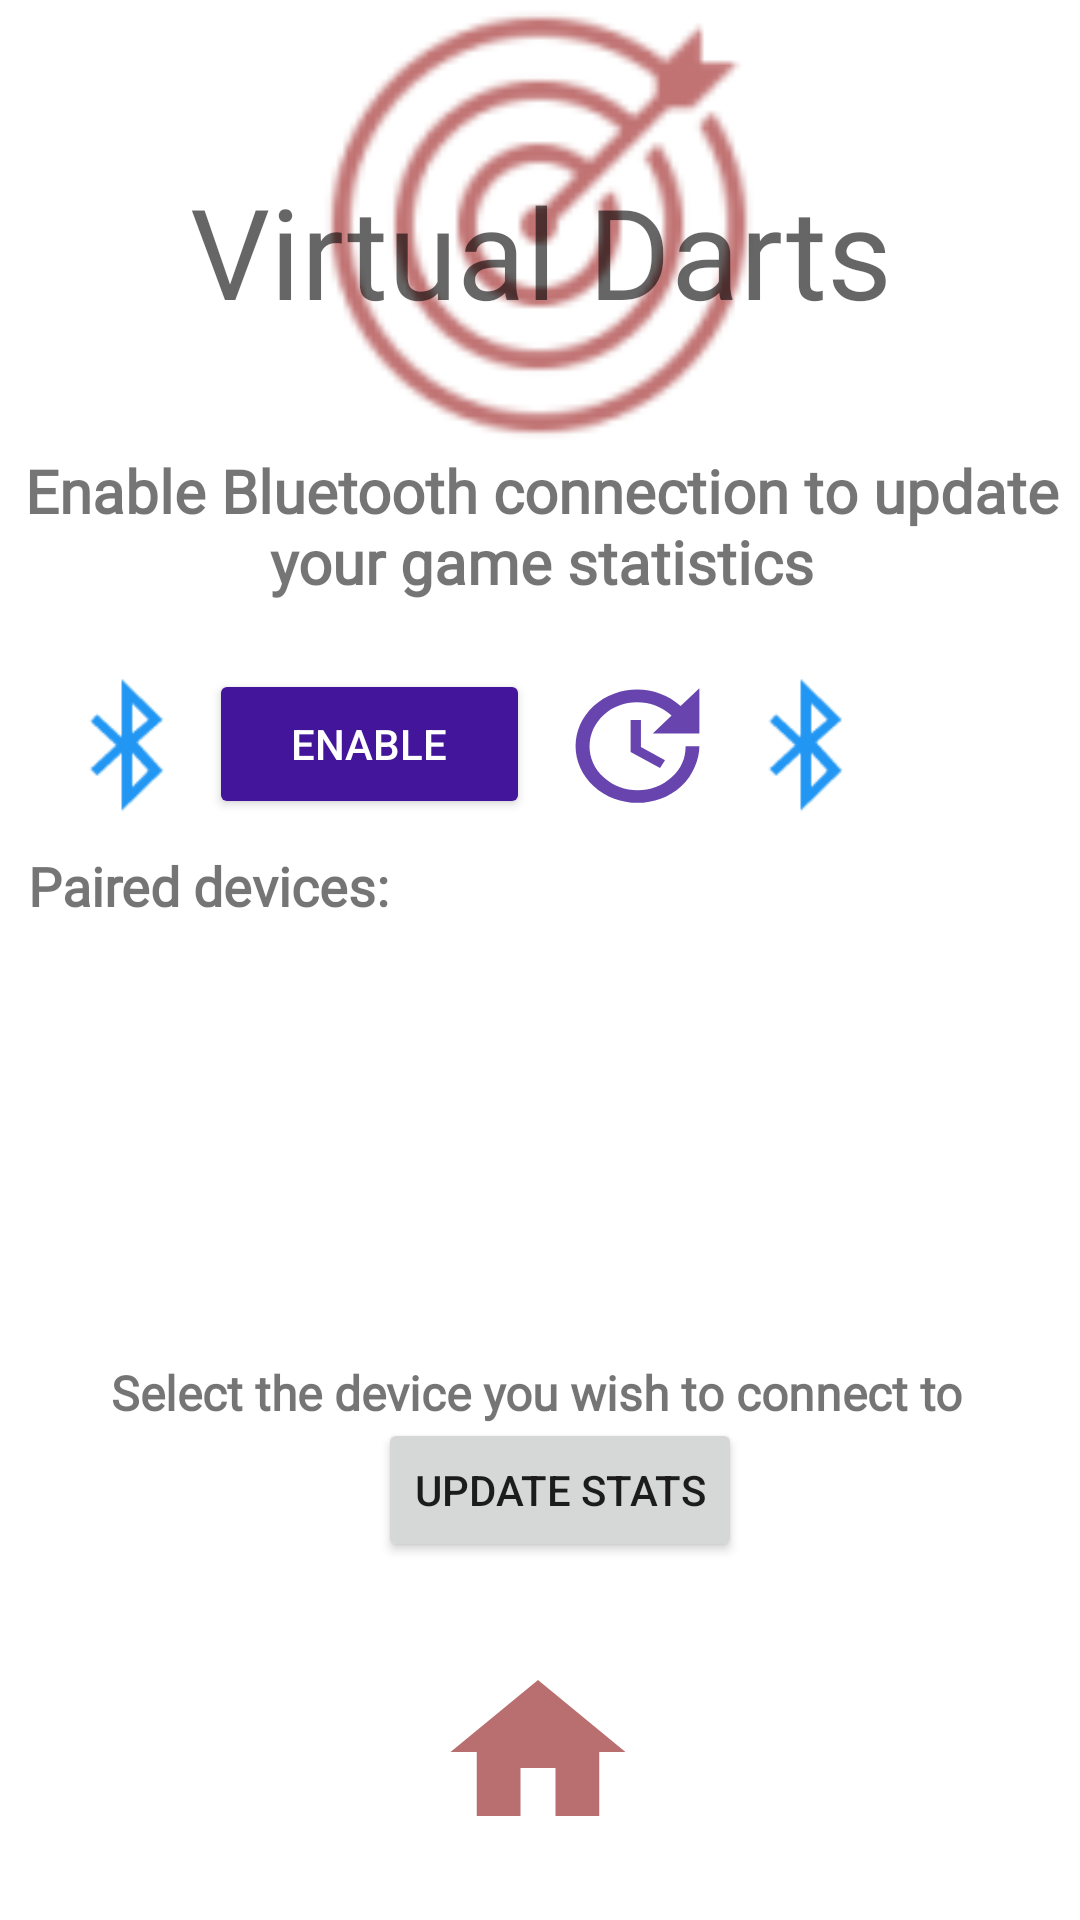

Android layout source for this screen:
<!-- AndroidManifest.xml: application theme Theme.VirtualDarts2 -->
<!-- res/layout/activity_updates.xml -->
<?xml version="1.0" encoding="utf-8"?>
<androidx.constraintlayout.widget.ConstraintLayout xmlns:android="http://schemas.android.com/apk/res/android"
    xmlns:app="http://schemas.android.com/apk/res-auto"
    xmlns:tools="http://schemas.android.com/tools"
    android:layout_width="match_parent"
    android:layout_height="match_parent"
    tools:context=".UpdatesActivity">

    <Button
        android:id="@+id/btnEnableBluetoothUP"
        android:layout_width="107dp"
        android:layout_height="50dp"
        android:backgroundTint="#42159a"
        android:text="Enable"
        android:textColor="@android:color/white"
        app:layout_constraintBottom_toTopOf="@+id/bluetoothDevices2"
        app:layout_constraintEnd_toStartOf="@+id/btnRefreshUP"
        app:layout_constraintHorizontal_bias="0.894"
        app:layout_constraintStart_toStartOf="parent"
        app:layout_constraintTop_toBottomOf="@+id/bluetoothStatement2"
        app:layout_constraintVertical_bias="0.01" />

    <ImageView
        android:id="@+id/imageView6"
        android:layout_width="58dp"
        android:layout_height="51dp"
        app:layout_constraintBottom_toTopOf="@+id/bluetoothDevices2"
        app:layout_constraintEnd_toEndOf="parent"
        app:layout_constraintHorizontal_bias="0.0"
        app:layout_constraintStart_toEndOf="@+id/btnRefreshUP"
        app:layout_constraintTop_toBottomOf="@+id/bluetoothStatement2"
        app:layout_constraintVertical_bias="0.0"
        app:srcCompat="@android:drawable/stat_sys_data_bluetooth"
        app:tint="#2196F3" />

    <ImageView
        android:id="@+id/imageView2"
        android:layout_width="58dp"
        android:layout_height="51dp"
        android:layout_marginStart="40dp"
        app:layout_constraintBottom_toTopOf="@+id/bluetoothDevices2"
        app:layout_constraintEnd_toStartOf="@+id/btnEnableBluetoothUP"
        app:layout_constraintHorizontal_bias="0.941"
        app:layout_constraintStart_toStartOf="parent"
        app:layout_constraintTop_toBottomOf="@+id/bluetoothStatement2"
        app:layout_constraintVertical_bias="0.0"
        app:srcCompat="@android:drawable/stat_sys_data_bluetooth"
        app:tint="#2196F3" />

    <TextView
        android:id="@+id/bluetoothStatement2"
        android:layout_width="379dp"
        android:layout_height="73dp"
        android:fontFamily="@font/rubik_light"
        android:text="@string/bluetooth_statement_string"
        android:textAlignment="center"
        android:textSize="20sp"
        android:textStyle="bold"
        app:layout_constraintBottom_toBottomOf="parent"
        app:layout_constraintEnd_toEndOf="parent"
        app:layout_constraintStart_toStartOf="parent"
        app:layout_constraintTop_toBottomOf="@+id/textView4"
        app:layout_constraintVertical_bias="0.0" />

    <TextView
        android:id="@+id/textView4"
        android:layout_width="150dp"
        android:layout_height="150dp"
        android:background="@drawable/dbicon"
        android:backgroundTint="#981616"
        app:layout_constraintEnd_toEndOf="parent"
        app:layout_constraintHorizontal_bias="0.498"
        app:layout_constraintStart_toStartOf="parent"
        app:layout_constraintTop_toTopOf="parent" />

    <TextView
        android:id="@+id/page_title2"
        android:layout_width="366dp"
        android:layout_height="113dp"
        android:fontFamily="@font/press_start_2p"
        android:gravity="center"
        android:hint="Page title"
        android:minHeight="48dp"
        android:text="@string/login_title"
        android:textAlignment="center"
        android:textAppearance="@style/TextAppearance.AppCompat.Display2"
        android:textSize="42sp"
        app:layout_constraintBottom_toBottomOf="parent"
        app:layout_constraintEnd_toEndOf="parent"
        app:layout_constraintHorizontal_bias="0.545"
        app:layout_constraintStart_toStartOf="parent"
        app:layout_constraintTop_toTopOf="parent"
        app:layout_constraintVertical_bias="0.051" />

    <TextView
        android:id="@+id/dataReceivedTV"
        android:layout_width="340dp"
        android:layout_height="77dp"
        android:layout_marginBottom="36dp"
        android:gravity="center"
        android:text=""
        android:textAlignment="center"
        android:textSize="16sp"
        app:layout_constraintBottom_toTopOf="@+id/btnHomeUP"
        app:layout_constraintEnd_toEndOf="parent"
        app:layout_constraintHorizontal_bias="0.49"
        app:layout_constraintStart_toStartOf="parent" />

    <ImageButton
        android:id="@+id/btnHomeUP"
        android:layout_width="70dp"
        android:layout_height="64dp"
        android:background="@drawable/home"
        android:backgroundTint="#a74b4b"
        android:text="Home"
        android:textColor="@android:color/black"
        app:layout_constraintBottom_toBottomOf="parent"
        app:layout_constraintEnd_toEndOf="parent"
        app:layout_constraintHorizontal_bias="0.498"
        app:layout_constraintStart_toStartOf="parent"
        app:layout_constraintTop_toBottomOf="@+id/selectDeviceTV"
        app:layout_constraintVertical_bias="0.745" />

    <LinearLayout
        android:id="@+id/linearLayout"
        android:layout_width="350dp"
        android:layout_height="125dp"
        android:orientation="horizontal"
        android:padding="10dp"
        app:layout_constraintBottom_toBottomOf="parent"
        app:layout_constraintEnd_toEndOf="parent"
        app:layout_constraintStart_toStartOf="parent"
        app:layout_constraintTop_toBottomOf="@+id/bluetoothDevices2"
        app:layout_constraintVertical_bias="0.047">


        <androidx.recyclerview.widget.RecyclerView
            android:id="@+id/rvPairedDevices"
            android:layout_width="305dp"
            android:layout_height="match_parent"
            android:layout_gravity="center"
            android:layout_marginLeft="15dp"
            android:layout_marginRight="15dp"
            android:clipToPadding="false"
            app:layout_constraintBottom_toTopOf="@+id/selectDeviceTV"
            app:layout_constraintEnd_toEndOf="parent"
            app:layout_constraintStart_toStartOf="parent"
            app:layout_constraintTop_toTopOf="parent"
            app:layout_constraintVertical_bias="0.529" />
    </LinearLayout>

    <Button
        android:id="@+id/btnRefreshUP"
        android:layout_width="55dp"
        android:layout_height="51dp"
        android:layout_marginEnd="120dp"
        android:background="@drawable/update_w"
        android:backgroundTint="#42159a"
        app:backgroundTint="@null"
        app:layout_constraintBottom_toTopOf="@+id/bluetoothDevices2"
        app:layout_constraintEnd_toEndOf="parent"
        app:layout_constraintTop_toBottomOf="@+id/bluetoothStatement2"
        app:layout_constraintVertical_bias="0.0" />

    <TextView
        android:id="@+id/selectDeviceTV"
        android:layout_width="375dp"
        android:layout_height="34dp"
        android:fontFamily="@font/rubik_light"
        android:gravity="center"
        android:text="Select the device you wish to connect to"
        android:textSize="16sp"
        android:textStyle="bold"
        app:layout_constraintBottom_toBottomOf="parent"
        app:layout_constraintEnd_toEndOf="parent"
        app:layout_constraintHorizontal_bias="0.611"
        app:layout_constraintStart_toStartOf="parent"
        app:layout_constraintTop_toBottomOf="@+id/linearLayout"
        app:layout_constraintVertical_bias="0.04" />

    <TextView
        android:id="@+id/bluetoothDevices2"
        android:layout_width="349dp"
        android:layout_height="33dp"
        android:layout_marginBottom="488dp"
        android:fontFamily="@font/press_start_2p"
        android:paddingTop="10dp"
        android:text="Paired devices:"
        android:textSize="18sp"
        android:textStyle="bold"
        app:layout_constraintBottom_toTopOf="parent"
        app:layout_constraintEnd_toEndOf="parent"
        app:layout_constraintHorizontal_bias="0.84"
        app:layout_constraintStart_toStartOf="parent"
        app:layout_constraintTop_toBottomOf="@id/btnEnableBluetoothUP" />

    <Button
        android:id="@+id/btnUpdateStats"
        android:layout_width="wrap_content"
        android:layout_height="wrap_content"
        android:layout_marginTop="8dp"
        android:text="Update Stats"
        app:layout_constraintBottom_toTopOf="@+id/dataReceivedTV"
        app:layout_constraintEnd_toEndOf="parent"
        app:layout_constraintHorizontal_bias="0.528"
        app:layout_constraintStart_toStartOf="parent"
        app:layout_constraintTop_toBottomOf="@+id/selectDeviceTV"
        app:layout_constraintVertical_bias="0.169" />


</androidx.constraintlayout.widget.ConstraintLayout>
<!-- resources referenced by this layout -->
<resources>
  <!-- drawable dbicon: png bitmap (drawable-hdpi, 1345 bytes) -->
  <!-- drawable home (drawable-anydpi) -->
  <vector xmlns:android="http://schemas.android.com/apk/res/android"
      android:width="24dp"
      android:height="24dp"
      android:viewportWidth="24"
      android:viewportHeight="24"
      android:tint="#FFFFFF"
      android:alpha="0.8">
    <path
        android:pathData="M10,20v-6h4v6h5v-8h3L12,3 2,12h3v8z"
        android:fillColor="#FFFFFF"/>
  </vector>
  <!-- drawable update_w (drawable-anydpi) -->
  <vector xmlns:android="http://schemas.android.com/apk/res/android"
      android:width="24dp"
      android:height="24dp"
      android:viewportWidth="24"
      android:viewportHeight="24"
      android:tint="#FFFFFF"
      android:alpha="0.8">
    <path
        android:pathData="M21,10.12h-6.78l2.74,-2.82c-2.73,-2.7 -7.15,-2.8 -9.88,-0.1c-2.73,2.71 -2.73,7.08 0,9.79s7.15,2.71 9.88,0C18.32,15.65 19,14.08 19,12.1h2c0,1.98 -0.88,4.55 -2.64,6.29c-3.51,3.48 -9.21,3.48 -12.72,0c-3.5,-3.47 -3.53,-9.11 -0.02,-12.58s9.14,-3.47 12.65,0L21,3V10.12zM12.5,8v4.25l3.5,2.08l-0.72,1.21L11,13V8H12.5z"
        android:fillColor="#000000"/>
  </vector>
  <string name="bluetooth_statement_string">Enable Bluetooth connection to update your game statistics</string>
  <string name="login_title">Virtual Darts</string>
  <style name="Theme.VirtualDarts2" parent="Theme.MaterialComponents.DayNight.DarkActionBar">
          
          <item name="colorPrimaryVariant">#6A0F0F</item>
          <item name="colorOnPrimary">@color/white</item>
          
          <item name="colorSecondary">@color/teal_200</item>
          <item name="colorSecondaryVariant">@color/teal_700</item>
          <item name="colorOnSecondary">@color/black</item>
          
          <item name="android:statusBarColor" tools:targetApi="l">?attr/colorPrimaryVariant</item>
          <item name="colorAccent">#272926</item>
          
      </style>
  <color name="white">#FFFFFFFF</color>
  <color name="teal_200">#FF03DAC5</color>
  <color name="teal_700">#FF018786</color>
  <color name="black">#FF000000</color>
</resources>
